Dataset: SPBDD-Sugarcane-Pokkah-Boeng-Dataset (GitHub, Shukichi/SPBDD-Sugarcane-Pokkah-Boeng-Dataset). Classes: healthy, mild, moderate, severe.

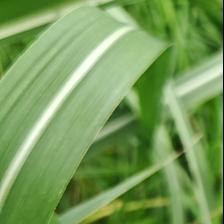
Label: healthy

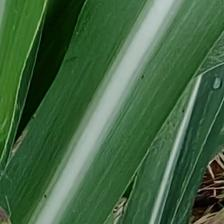
Label: healthy

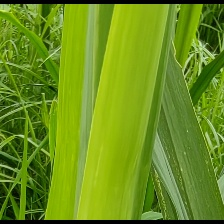
Label: mild

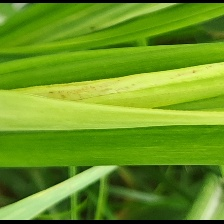
Label: mild

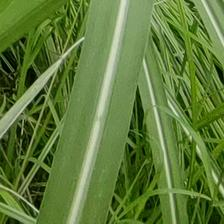
Label: healthy

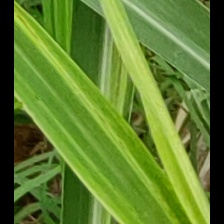
Label: mild
